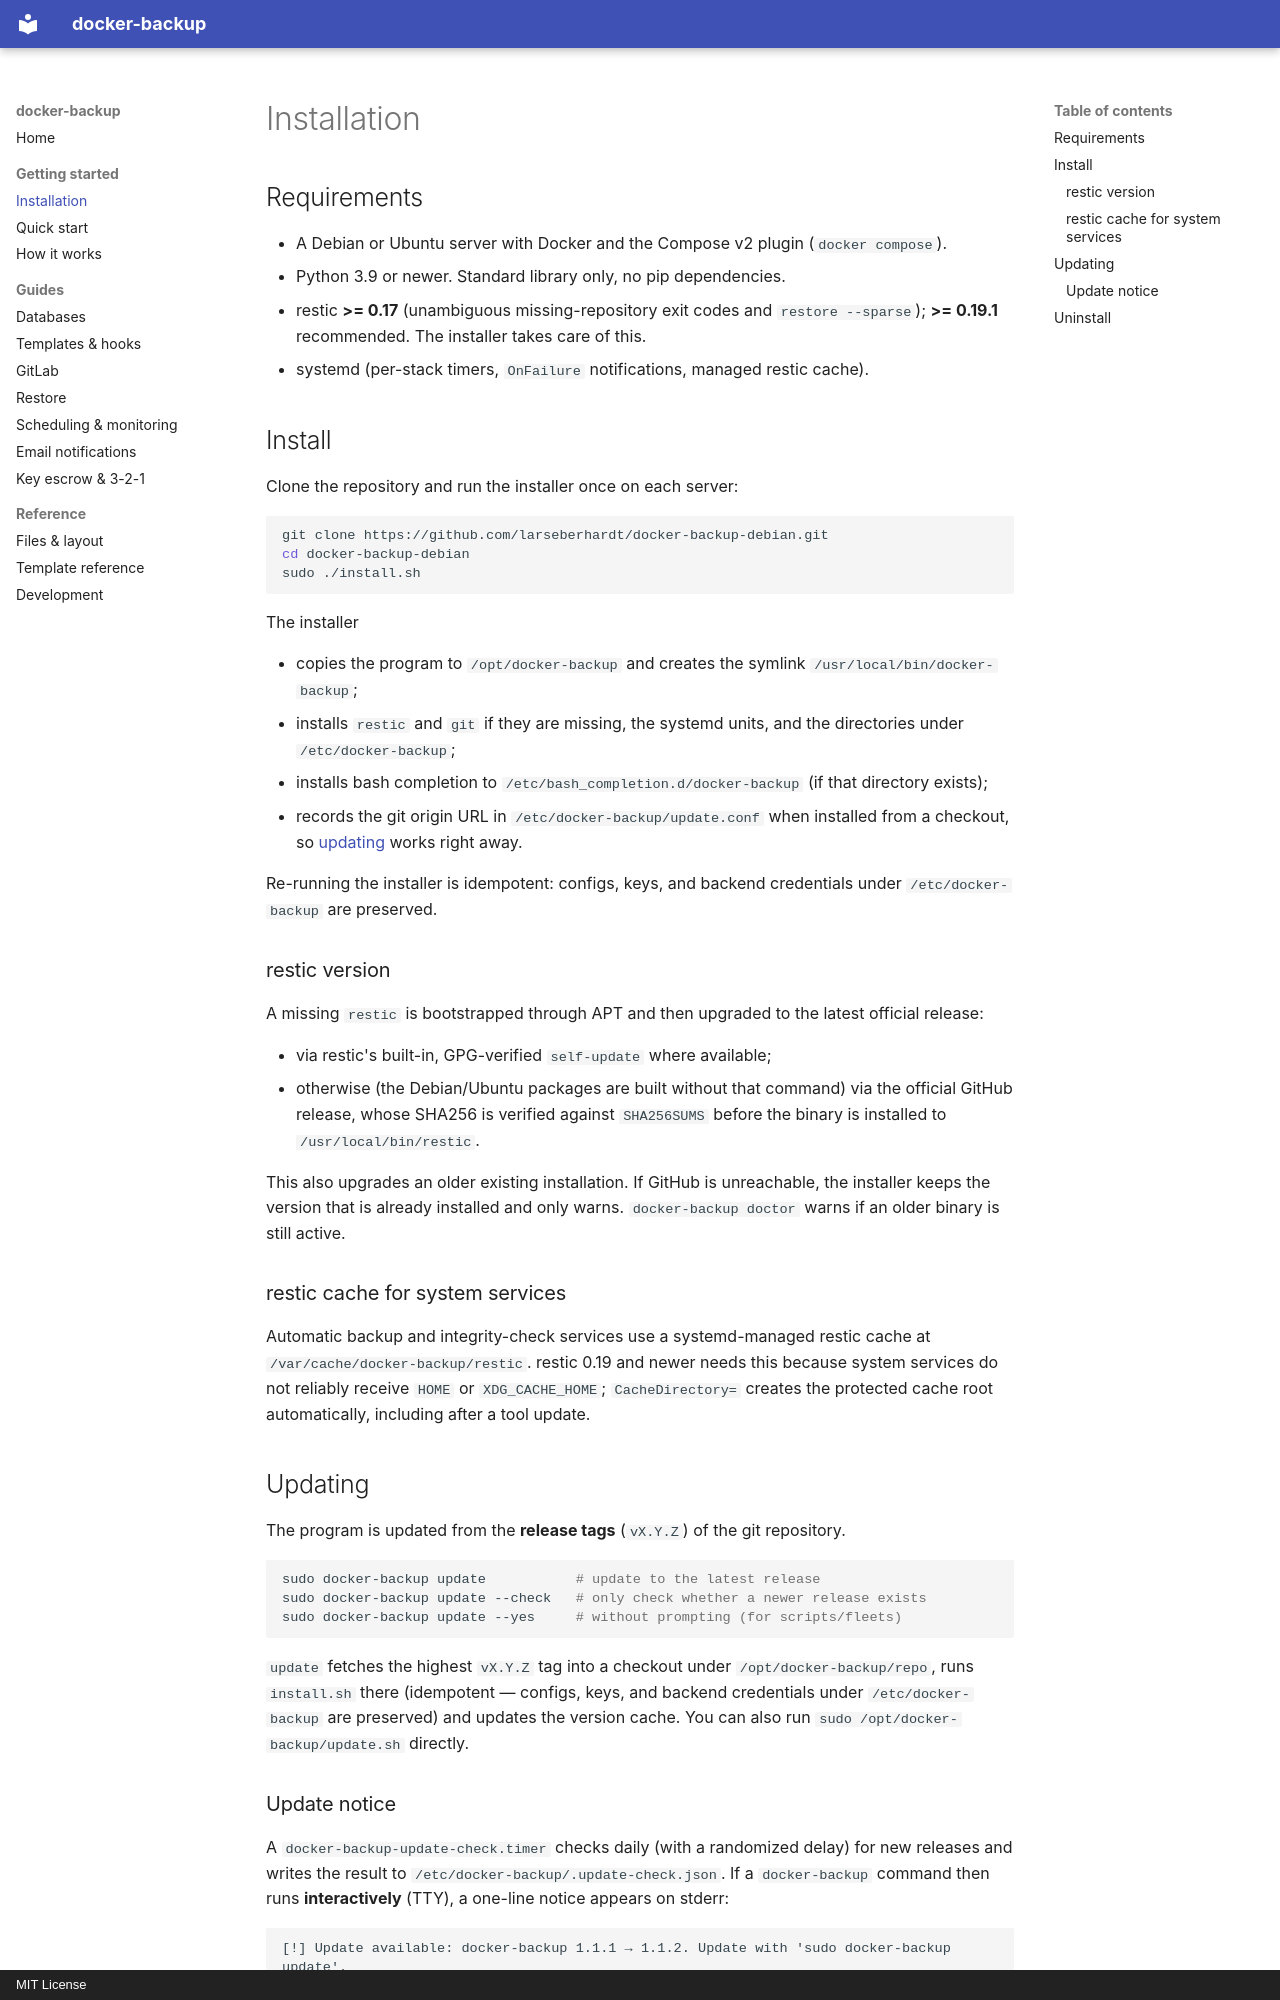

repository: larseberhardt/docker-backup-debian · page: installation/index.html · generator: mkdocs · copyright: MIT License

# Installation

## Requirements

- A Debian or Ubuntu server with Docker and the Compose v2 plugin (`docker compose`).
- Python 3.9 or newer. Standard library only, no pip dependencies.
- restic **>= 0.17** (unambiguous missing-repository exit codes and
  `restore --sparse`); **>= 0.19.1** recommended. The installer takes care of this.
- systemd (per-stack timers, `OnFailure` notifications, managed restic cache).

## Install

Clone the repository and run the installer once on each server:

```bash
git clone https://github.com/larseberhardt/docker-backup-debian.git
cd docker-backup-debian
sudo ./install.sh
```

The installer

- copies the program to `/opt/docker-backup` and creates the symlink
  `/usr/local/bin/docker-backup`;
- installs `restic` and `git` if they are missing, the systemd units, and the
  directories under `/etc/docker-backup`;
- installs bash completion to `/etc/bash_completion.d/docker-backup` (if that
  directory exists);
- records the git origin URL in `/etc/docker-backup/update.conf` when installed
  from a checkout, so [updating](#updating) works right away.

Re-running the installer is idempotent: configs, keys, and backend credentials
under `/etc/docker-backup` are preserved.

### restic version

A missing `restic` is bootstrapped through APT and then upgraded to the latest
official release:

- via restic's built-in, GPG-verified `self-update` where available;
- otherwise (the Debian/Ubuntu packages are built without that command) via the
  official GitHub release, whose SHA256 is verified against `SHA256SUMS` before the
  binary is installed to `/usr/local/bin/restic`.

This also upgrades an older existing installation. If GitHub is unreachable, the
installer keeps the version that is already installed and only warns.
`docker-backup doctor` warns if an older binary is still active.

### restic cache for system services

Automatic backup and integrity-check services use a systemd-managed restic cache at
`/var/cache/docker-backup/restic`. restic 0.19 and newer needs this because system
services do not reliably receive `HOME` or `XDG_CACHE_HOME`; `CacheDirectory=`
creates the protected cache root automatically, including after a tool update.

## Updating

The program is updated from the **release tags** (`vX.Y.Z`) of the git repository.

```bash
sudo docker-backup update           # update to the latest release
sudo docker-backup update --check   # only check whether a newer release exists
sudo docker-backup update --yes     # without prompting (for scripts/fleets)
```

`update` fetches the highest `vX.Y.Z` tag into a checkout under
`/opt/docker-backup/repo`, runs `install.sh` there (idempotent — configs, keys, and
backend credentials under `/etc/docker-backup` are preserved) and updates the
version cache. You can also run `sudo /opt/docker-backup/update.sh` directly.
